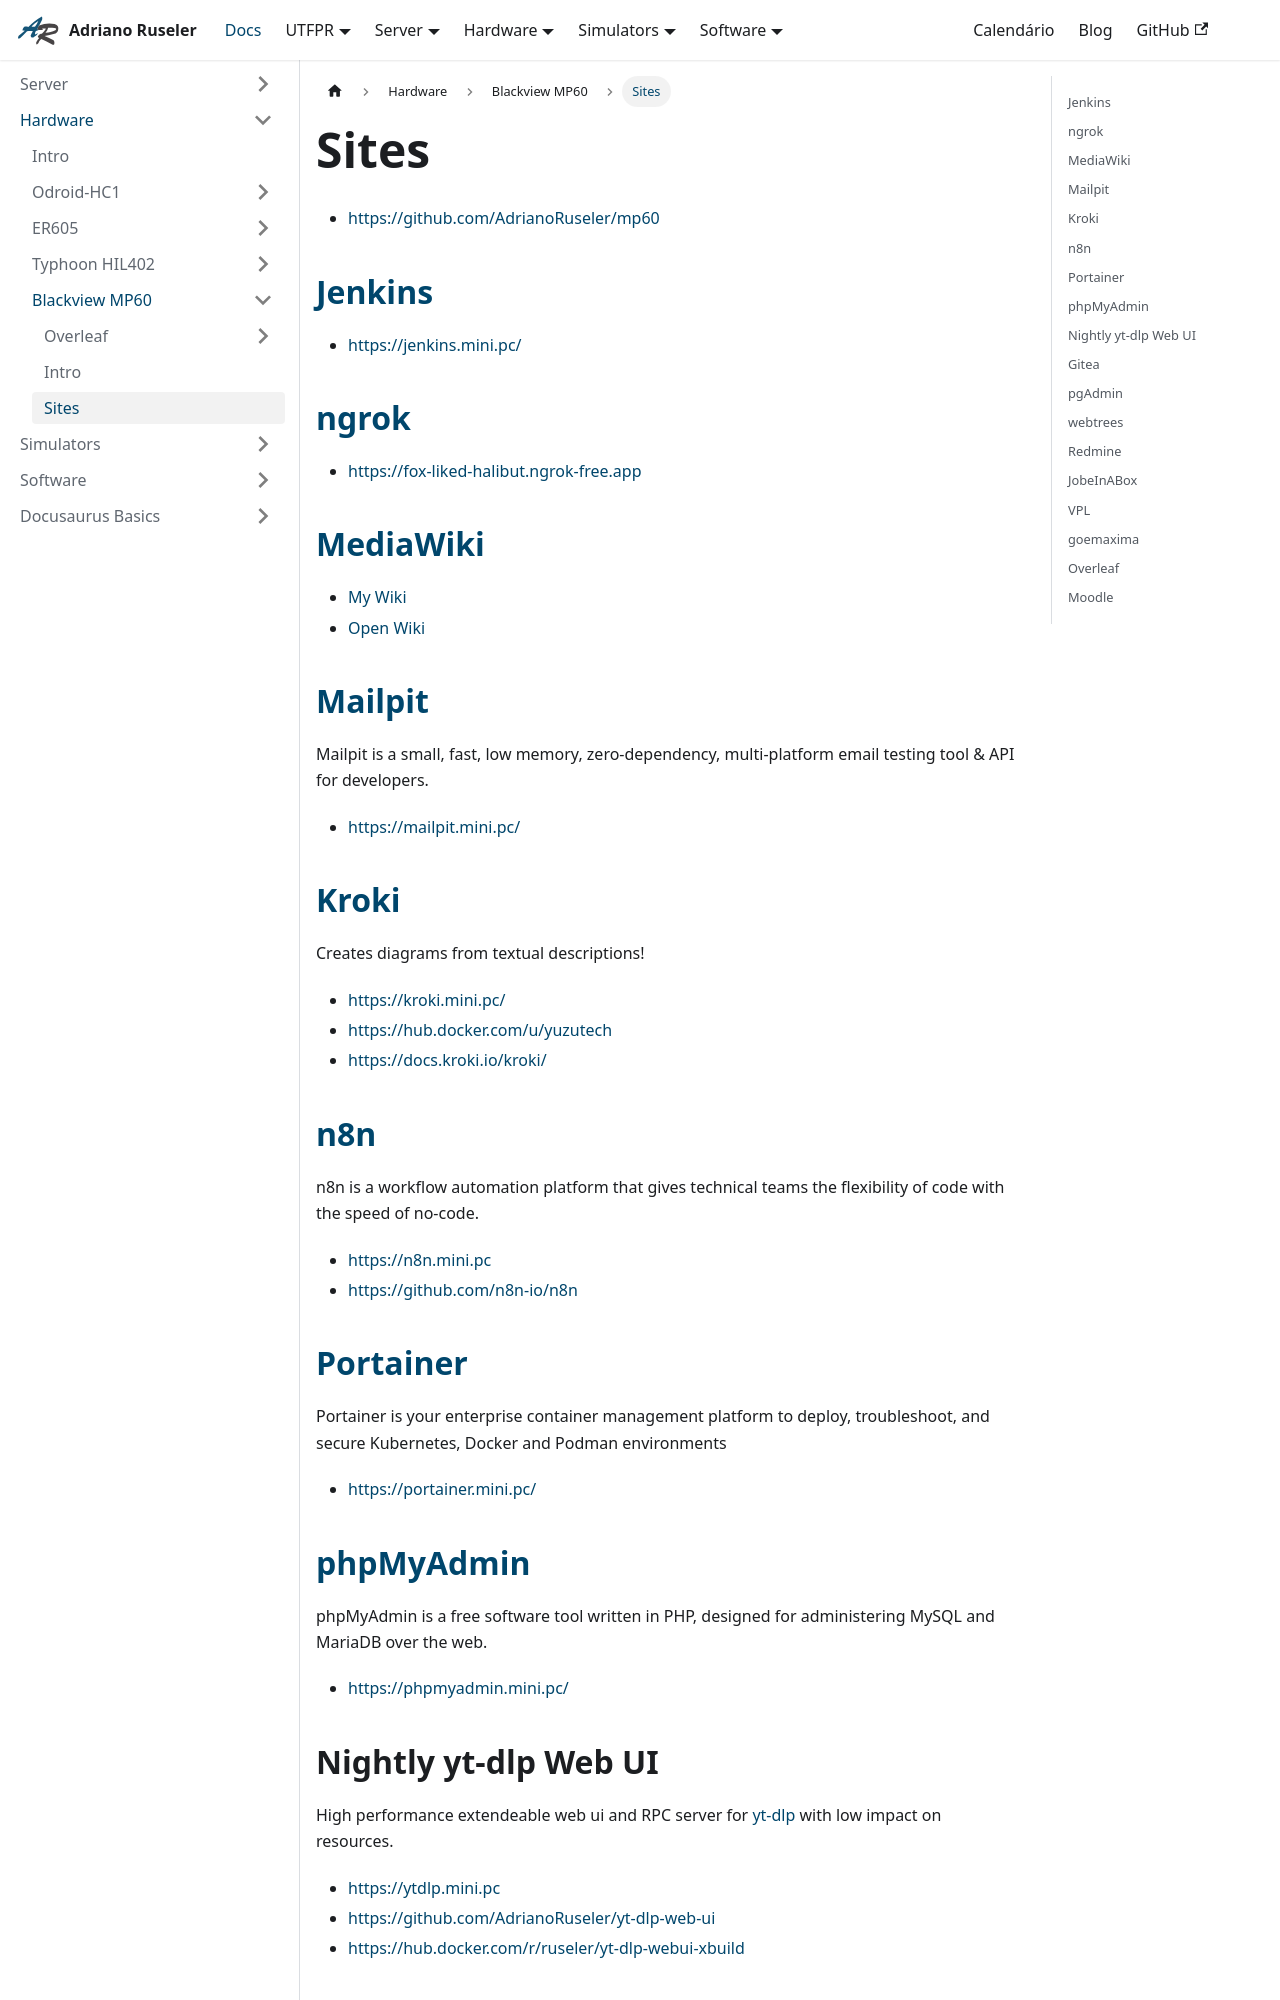

repository: AdrianoRuseler/site · page: docs/hardware/MP60/sites.html · generator: docusaurus

---
title: Sites
description: Hosted sites on Blackview MP60 Mini PC N150.
---

- https://github.com/AdrianoRuseler/mp60

## [Jenkins](https://www.jenkins.io/)

- https://jenkins.mini.pc/

## [ngrok](https://ngrok.com/)

- https://fox-liked-halibut.ngrok-free.app

## [MediaWiki](https://www.mediawiki.org/wiki/MediaWiki)

- [My Wiki](https://wiki.mini.pc/)
- [Open Wiki](https://openwiki.mini.pc/)

## [Mailpit](https://mailpit.axllent.org/)

Mailpit is a small, fast, low memory, zero-dependency, multi-platform email testing tool & API for developers.

- https://mailpit.mini.pc/

## [Kroki](https://kroki.io/)

Creates diagrams from textual descriptions!

- https://kroki.mini.pc/
- https://hub.docker.com/u/yuzutech
- https://docs.kroki.io/kroki/

## [n8n](https://n8n.io/)

n8n is a workflow automation platform that gives technical teams the flexibility of code with the speed of no-code.

- https://n8n.mini.pc
- https://github.com/n8n-io/n8n

## [Portainer](https://www.portainer.io/)

Portainer is your enterprise container management platform to deploy, troubleshoot, and secure Kubernetes, Docker and Podman environments

- https://portainer.mini.pc/

## [phpMyAdmin](https://www.phpmyadmin.net/)

phpMyAdmin is a free software tool written in PHP, designed for administering MySQL and MariaDB over the web.

- https://phpmyadmin.mini.pc/
